pico-8 play session: hold ← + tap ❎

[t = 2 s] hold ← ~2s, tap ❎ ~4×
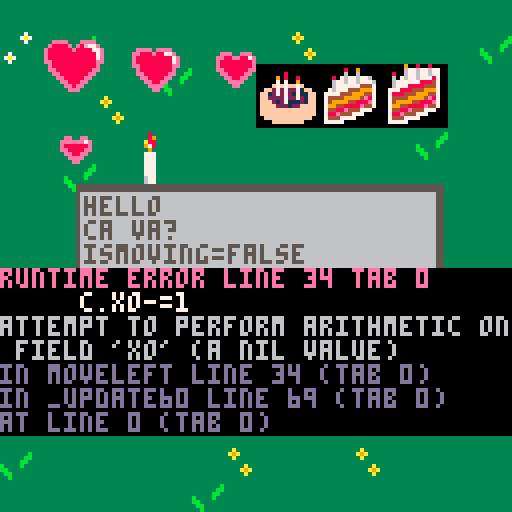

pico-8 cartridge
version 32
__lua__

function _init()
	
	frameindex,timer=1,0
	
	sprites={
			{
				id="bea",
				coords=
				{
					{x=0,y=0,w=12,h=15,xo=2,dxo=0,yo=0,dyo=1,flipx=false},
			 	{x=12,y=0,w=12,h=16,xo=2,dxo=1,yo=0,dyo=0,flipx=false},
					{x=23,y=0,w=12,h=16,xo=2,dxo=1,yo=0,dyo=0,flipx=false},
					{x=34,y=0,w=12,h=15,xo=2,dxo=0,yo=0,dyo=1,flipx=false},
					{x=46,y=0,w=12,h=16,xo=2,dxo=1,yo=0,dyo=0,flipx=false},
					{x=57,y=0,w=12,h=16,xo=2,dxo=1,yo=0,dyo=0,flipx=false}
				}
			}
		,{ 
				id="julien",
				coords=
				{
					{x=0,y=16,w=12,h=15,xo=-10,dxo=0,yo=0,dyo=1,flipx=false},
			 	{x=12,y=16,w=12,h=16,xo=-10,dxo=1,yo=0,dyo=0,flipx=false},
					{x=23,y=16,w=12,h=16,xo=-10,dxo=1,yo=0,dyo=0,flipx=false},
					{x=34,y=16,w=12,h=15,xo=-10,dxo=0,yo=0,dyo=1,flipx=false},
					{x=46,y=16,w=12,h=16,xo=-10,dxo=1,yo=0,dyo=0,flipx=false},
					{x=57,y=16,w=12,h=16,xo=-10,dxo=1,yo=0,dyo=0,flipx=false}
			 }	
			}
	,moveleft=function (self)
			for spr in all(self) do
	  		c=spr.coords
	  		c.xo-=1
   		c.flipx=true
	 	end
		end
	,moveright=function (self)
			for spr in all(self) do
	  		c=spr.coords
	  		c.xo+=1
   		spr.coords.flipx=false
	 	end
		end
	}
	
	inittext()
	--
	create_bougie()
end

function _update60()
bougie_anim()
 --

	-- increment timer and loop back to 0 every 6 frames
	timer=(timer+1)%6
	if (ismoving and timer==0 ) 
	   or (not ismoving and timer==0 and frameindex>1)
	then 
		-- increment frame and loop by the number of sprites in the table
		frameindex=(frameindex)%#sprites+1
	end
	--
	ismoving=false
--
	if btn(⬅️) 
	 then 
	 sprites:moveleft()
	 --	for i=1,4,1 do-- in all(sprites) do
	 	--	sprites{i}.xo-=1
	 	--	sprites{i}.flipx=true
	 		--
	 		--sprites2{i}.xo-=1
	 		--sprites2{i}.flipx=true
	 		--
	 		ismoving=true
	 		--		
	 	--end
	end 
	--
	if btn(➡️) 
	 then 
	 	for spr in all(sprites) do
	 		spr.xo+=1
	 		spr.flipx=false
	 		ismoving=true
	 	end
	end 
	-- 
----
		if btn(⬆️) 
	 then 
	 	for spr in all(sprites) do
	 		spr.yo-=1
	 		spr.flipx = false
	 		ismoving=true
	 	end
	end 
--
		if btn(⬇️) 
	 then 
	 	for spr in all(sprites) do
	 		spr.yo+=1
	 		spr.flipx = true
	 		ismoving=true
	 	end
	end
	--
end

function _draw()
cls()
draw_map()

	drawtext()
	
	--local sprite_bea=sprites[1].coords[frameindex]
	--sspr(sprite_bea.x,sprite_bea.y,sprite_bea.w,sprite_bea.h,56+sprite_bea.xo,56+sprite_bea.yo,sprite_bea.w,sprite_bea.h,sprite_bea.flipx)
 --local sprite2=sprites2[frameindex]
	--sspr(sprite2.x,sprite2.y,sprite2.w,sprite2.h,56+sprite2.xo,56+sprite2.yo,sprite2.w,sprite2.h,sprite2.flipx)
	--coeur
	spr(9,10,9,2,2)
	spr(11,30,9,2,2)
	spr(13,50,9,2,2)
	spr(45,10,29,2,2)
	--
--	local sprite2=sprites2[frameindex]
	--sspr(sprite2.x,sprite2.y,sprite2.w,sprite2.h,56+sprite2.xo,56+sprite2.yo,sprite2.w,sprite2.h,sprite2.flipx)
	--
	draw_bougie()
	--update_camera(sprites[frameindex])
	--
	if ismoving then
	 print ("ismoving=true")
	else print ("ismoving=false")
	end
--	print("sprite.xo "..sprite.xo)
--	print("sprite.yo "..sprite.yo)
--	print("sprite.x "..sprite.x)
--	print("sprite.y "..sprite.y)
--	print("sprite.w "..sprite.w)
--	print("sprite.h "..sprite.h)
--	print("--")
	--print(mid(0,sprite.xo,128))
--	print(flr((1+(sprite.xo+54))/128))
end
-->8
function inittext()
	text={}
	text.active=true
	text.str={}
	text.str={"hello","ca va?"}
end

function drawtext()
local x=20
local y=48
local w=108
local h= 80

--draw text box
rectfill(x-1,y-2,w+2,h+2,5)
rectfill(x,y,w,h,6)

	--write text
	for i=1,#text.str do
	
		local txt=text.str[i]
		local tx=x+1
		local ty=y-5+(i*6)
	
		print (txt,tx,ty,5)
	end
end


-->8
--map

function draw_map()
	map(0,0,0,0,128,64)
end

function check_flag(flag,x,y)
		local sprite=mget(x,y)
		return fget(sprite,flag)
end

--print (sprites.bea.coords[1].xo)

function update_camera(sprite)
 camx=flr((1+(sprites[1].coords.xo+54))/128)
	camx=mid(0,camx,camx)
	camy=flr((1+(sprite.yo+54))/128)
	camy=mid(0,camy,camy)
--	camx=mid(0,flr(64%sprite.xo)*64)
	--camx=flr((1+(sprite.xo-54))/128)*64
 --camy=mid(0,sprite.yo,128)
	camera(camx*128,camy*128)
end

--function update_camera_section(sprite)
--	camx=flr(sprite.xo/16)*16
--	camy=flr(sprite.xo/16)*16
--	camera(camx*8,camy*8)
--end
-->8
bougie_anim_time=0
bougie_anim_wait=0.05

bougies_sprite={65,67,69,67}
bougie_index=1
bougie_anim_time=time()
bougie_anim_wait=0.1

function create_bougie()
	bougie={x=10,y=10,sprite=65}
end

function draw_bougie()
	spr(bougie.sprite,30,30,2,2)
end

function bougie_anim()
	if time()-bougie_anim_time>bougie_anim_wait then
		bougie.sprite=bougies_sprite[bougie_index]
		bougie_anim_time=time()
		--
		bougie_index+=1
		if bougie_index>count(bougies_sprite) then
			bougie_index=1
		end
	end
end



function bougie_anim()
	if time()-bougie_anim_time>bougie_anim_wait then
		bougie.sprite=bougies_sprite[bougie_index]
		bougie_anim_time=time()
		--
		bougie_index+=1
		if bougie_index>count(bougies_sprite) then
			bougie_index=1
		end
	end
end

-->8
-- unlike spr(), this function
-- uses pixel locations on 
-- the sprite sheet instead 
-- of sprite numbers. 
-- the sprite sheet is treated 
-- as an image 128 pixels wide 
-- and 128 pixels high, 
-- where (0, 0) is the upper 
-- left corner.
-- if you know the sprite
-- number sp, you can get its 
-- coordinates in the sprite 
-- sheet (sx, sy) using this
-- formula:
-- sx, sy = 
--   (sp % 16) * 8
-- , (sp \ 16) * 8
__gfx__
00000044200000000422000000002420000000002420000000024400000000222000000000000000000000000000000000000000000000000000000000000000
000002444240000024442400000244424000000444424000002444240000022444400000000eeee000eeee000000000000000000000000000000000000000000
00002424462400044244624000242446240000242446240002244464200044244644000000e8888e0e8677e00000000000000000000000000000000000000000
0000224242520002242425200022424252000042424252000242244520002242425400000e888888e888877e0000eeee0eeee000000000000000000000000000
0000224461e2000224461e2000224461e20000224461e2000422461e2000224460e200000e8888888888887e000ee888e8877e0000000eee00eee00000000000
000442f47df000242f47df000042f47df0000242f47df000242f47df000242f47df000000e8888888888887e000e8888888887e00000ee88ee887e0000000000
0004222effe0004442effe0004452effe00044422effe0004442effe0004442effe000000ee88888888888ee000e8888888887e00000e88888888e0000000000
00222499200000422944000004229440000044299920000044292200004442944000000000e88888888888e0000ee88888888ee00000e88888888e0000000000
00044949920000004994000000099940000002992994000004999200000449944000000000ee888888888ee00000e88888888e000000ee888888ee0000000000
00e4494999ef000449990000000994900000fe9499944900029929000000099490000000000ee8888888ee000000ee888888ee0000000ee8888ee00000000000
00fe011119ff000114992000000994400000ff04444499000994990000000999200000000000ee88888ee00000000ee8888ee000000000ee88ee000000000000
0000011111000001111ef000000fe41110000001111100000f91112000000111f110000000000ee888ee0000000000ee88ee00000000000eeee0000000000000
000d1111111100d2111ff000000ffd11100001111111dd001ff111200000011ff1100000000000ee8ee000000000000eeee0000000000000ee00000000000000
0006dd10011d006d1111100000011dd100000d111002d6001111110000000151110000000000000eee00000000000000ee000000000000000000000000000000
00006d0001d000d60011000000011160000000d1000d6000d1002d00000001dd1000000000000000000000000000000000000000000000000000000000000000
0000000000000000001dd0000001dd0000000000000000000000d66000000d110000000000000000000000000000000000000000000000000000000000000000
00000000000000000000000000000000000000000000000000000000000000000000000000000900800800000000000000000000000000000000000000000000
00000044444000000444440000004444400000004444200000024444000000444440000000000677677677000000008009000000000000000000000000000000
00000444444400004444444000044444440000044444200000244444200000444444000000800677677677000000006006000000000000000000000000000000
00000442425200004424252000044242520000044242520000422445400004424254000000607677677787000008076776776000000000000000000000000000
0000044461f0000044461f0000044461f20000024461f0000022461f0000044460f2000000677777788847000006776776777600000000000000000000000000
000004f47df000004f47df000004f47df0000002f47df000002f47df000002f47df0000000677788884447000006777777444700000000ee00ee000000000000
0000006ffff0000002ffff0000002ffff00000022ffff0000002ffff0000002ffff000000777888444999700007677744499970000000eeeeee7e00000000000
0000067760000000577600000000776000000067776000000067770000000677700000000788844499944700077774449994470000000e888888e00000000000
00006767760000006776000000067770000006776776000000777600000007776000000007444499994e870007444499994e870000000ee8888ee00000000000
00f6676777f0000077770000000677700000ff7677766700067767000000067670000000074999944888e700074999944888e700000000ee88ee000000000000
00ff011117ff000016776000000766700000ff06677677000776770000000177600000000799448888e447000799448888e447000000000eeee0000000000000
00000111110000011116f000000ff61110000001111100000f71116000000111f1100000074488e444777000074488e44477700000000000ee00000000000000
000d1111111100dd111ff000000ffd11100001111111dd001ff111600000011ff11000000788e444777000000788e44477700000000000000000000000000000
0006dd10011d006d1111100000011dd100000d111002d60011111100000001511100000007444777700000000744477770000000000000000000000000000000
00006d0001d000d60011000000011160000000d1000d6000d1002d00000001dd1000000007777700000000000777770000000000000000000000000000000000
0000000000000000001dd0000001dd0000000000000000000000d66000000d110000000000000000000000000000000000000000000000000000000000000000
00000000000000000000000000000000000000000000000000000000000000000000000000000000000000000000000000000000000000000000000000000000
00000000000000000000000000000000000000000000000000000000000000000000000000000000000000000000000000000000000000000000000000000000
00000000000000000000000000000000000000000000000000000000000000080000000000000000000000000000000000000000000000000000000000000000
00000000000000080000000000000008000000000000000080000000000009080080000000000000000000000000000000000000000000000000000000000000
0000000000000008a0000000000000089000000000000008a0000000000007070090000000000000000000000000000000000000000000000000000000000000
000000000000008990000000000000a880000000000000a9800000000000f7f7ff7f000000000000000000000000000000000000000000000000000000000000
00000000000000888000000000000097800000000000009a0000000000ff27272271ff0000000000000000000000000000000000000000000000000000000000
000000000000000a00000000000000090000000000000008000000000ff1272721711ff000000000000000000000000000000000000000000000000000000000
000000000000007770000000000000777000000000000077700000000ff2222722721ff000000000000000000000000000000000000000000000000000000000
000000000000007770000000000000777000000000000077700000000fff212711121ff000000000000000000000000000000000000000000000000000000000
000000000000007770000000000000777000000000000077700000000ffff222122ffff000000000000000000000000000000000000000000000000000000000
000000000000007770000000000000777000000000000077700000000ffffffffffffff000000000000000000000000000000000000000000000000000000000
000000000000007770000000000000777000000000000077700000000ffffffffffffff000000000000000000000000000000000000000000000000000000000
0000000000000077700000000000007770000000000000777000000000ffffffffffff0000000000000000000000000000000000000000000000000000000000
000000000000006770000000000000677000000000000067700000000000ffffffff000000000000000000000000000000000000000000000000000000000000
00000000000000677000000000000067700000000000006770000000000000000000000000000000000000000000000000000000000000000000000000000000
00000000000000000000000000000000000000000000000000000000000000000000000000000000000000000000000000000000000000000000000000000000
00000000000000000000000000000000000000000000000000000000000000000000000000000000000000000000000000000000000000000000000000000000
00000000000000000000000000000000000000000000000000000000000000000000000000000000000000000000000000000000000000000000000000000000
00000000000000000000000000000000000000000000000000000000000000000000000000000000000000000000000000000000000000000000000000000000
00000000000000000000000000000000000000000000000000000000000000000000000000000000000000000000000000000000000000000000000000000000
00000000000000000000000000000000000000000000000000000000000000000000000000000000000000000000000000000000000000000000000000000000
00000000000000000000000000000000000000000000000000000000000000000000000000000000000000000000000000000000000000000000000000000000
00000000000000000000000000000000000000000000000000000000000000000000000000000000000000000000000000000000000000000000000000000000
00000000000000000000000000000000000000000000000000000000000000000000000000000000000000000000000000000000000000000000000000000000
00000000000000000000000000000000000000000000000000000000000000000000000000000000000000000000000000000000000000000000000000000000
00000000000000000000000000000000000000000000000000000000000000000000000000000000000000000000000000000000000000000000000000000000
00000000000000000000000000000000000000000000000000000000000000000000000000000000000000000000000000000000000000000000000000000000
00000000000000000000000000000000000000000000000000000000000000000000000000000000000000000000000000000000000000000000000000000000
00000000000000000000000000000000000000000000000000000000000000000000000000000000000000000000000000000000000000000000000000000000
00000000000000000000000000000000000000000000000000000000000000000000000000000000000000000000000000000000000000000000000000000000
00000000000000000000000000000000000000000000000000000000000000000000000000000000000000000000000000000000000000000000000000000000
00000000000000000000000000000000000000000000000000000000000000000000000000000000000000000000000000000000000000000000000000000000
00000000000000000000000000000000000000000000000000000000000000000000000000000000000000000000000000000000000000000000000000000000
00000000000000000000000000000000000000000000000000000000000000000000000000000000000000000000000000000000000000000000000000000000
00000000000000000000000000000000000000000000000000000000000000000000000000000000000000000000000000000000000000000000000000000000
00000000000000000000000000000000000000000000000000000000000000000000000000000000000000000000000000000000000000000000000000000000
00000000000000000000000000000000000000000000000000000000000000000000000000000000000000000000000000000000000000000000000000000000
00000000000000000000000000000000000000000000000000000000000000000000000000000000000000000000000000000000000000000000000000000000
00000000000000000000000000000000000000000000000000000000000000000000000000000000000000000000000000000000000000000000000000000000
00000000000000000000000000000000000000000000000000000000000000000000000000000000000000000000000000000000000000000000000000000000
00000000000000000000000000000000000000000000000000000000000000000000000000000000000000000000000000000000000000000000000000000000
00000000000000000000000000000000000000000000000000000000000000000000000000000000000000000000000000000000000000000000000000000000
00000000000000000000000000000000000000000000000000000000000000000000000000000000000000000000000000000000000000000000000000000000
00000000000000000000000000000000000000000000000000000000000000000000000000000000000000000000000000000000000000000000000000000000
00000000000000000000000000000000000000000000000000000000000000000000000000000000000000000000000000000000000000000000000000000000
00000000000000000000000000000000000000000000000000000000000000000000000000000000000000000000000000000000000000000000000000000000
00000000000000000000000000000000000000000000000000000000000000000000000000000000000000000000000000000000000000000000000000000000
00000000101010101010101010101010101010101010101010101010101010101010101000000000000000000000000000000000000000000000000000000000
00000000000000000000000000000000000000000000000000000000000000000000000000000000000000000000000000000000000000000000000000000000
00000000000000000000000000000000000000000000000000000000000000000000000000000000000000000000000000000000000000000000000000000000
00000000000000000000000000000000000000000000000000000000000000000000000000000000000000000000000000000000000000000000000000000000
00000000000000000000000000000000000000000000000000000000000000000000000000000000000000000000000000000000000000000000000000000000
00000000000000000000000000000000000000000000000000000000000000000000000000000000000000000000000000000000000000000000000000000000
00000000000000000000000000000000000000000000000000000000000000000000000000000000000000000000000000000000000000000000000000000000
00000000000000000000000000000000000000000000000000000000000000000000000000000000000000000000000000000000000000000000000000000000
00000000000000000000000000000000000000000000000000000000000000000000000000000000000000000000000000000000000000000000000000000000
00000000000000000000000000000000000000000000000000000000000000000000000000000000000000000000000000000000000000000000000000000000
00000000000000000000000000000000000000000000000000000000000000000000000000000000000000000000000000000000000000000000000000000000
00000000000000000000000000000000000000000000000000000000000000000000000000000000000000000000000000000000000000000000000000000000
00000000000000000000000000000000000000000000000000000000000000000000000000000000000000000000000000000000000000000000000000000000
00000000000000000000000000000000000000000000000000000000000000000000000000000000000000000000000000000000000000000000000000000000
00000000000000000000000000000000000000000000000000000000000000000000000000000000000000000000000000000000000000000000000000000000
00000000000000000000000000000000000000000000000000000000000000000000000000000000000000000000000000000000000000000000000000000000
33333333333333733333333333a33333000000000000000000000000000000000000000000000000000000000000000000000000000000000000000000000000
33333333333337a73333333b3a9a3333000000000000000000000000000000000000000000000000000000000000000000000000000000000000000000000000
3333333333333373333333bb33a33333000000000000000000000000000000000000000000000000000000000000000000000000000000000000000000000000
333333333333333333333bb333333333000000000000000000000000000000000000000000000000000000000000000000000000000000000000000000000000
3333333333333333b3333b3333333a33000000000000000000000000000000000000000000000000000000000000000000000000000000000000000000000000
3333333333733333bb3333333333a9a3000000000000000000000000000000000000000000000000000000000000000000000000000000000000000000000000
3333333337a733333bb3333333333a33000000000000000000000000000000000000000000000000000000000000000000000000000000000000000000000000
333333333373333333b3333333333333000000000000000000000000000000000000000000000000000000000000000000000000000000000000000000000000
__map__
c0c0c0c0c0c0c0c0c0c0c0c0c0c0c0c0c0c0c0c0c0c0c0c0c0c0c0c0c0c0c0c0c0c0c0c0c0c0c0c0c0c0c0c0c0c0c0c0c0c0c0c0c0c0c0c0000000000000000000000000000000000000000000000000000000000000000000000000000000000000000000000000000000000000000000000000000000000000000000000000
c1c0c2c0c0c0c0c0c0c3c0c0c0c0c0c2c0c0c0c0c0c0c0c0c0c0c0c0c0c0c0c0c0c0c0c0c0c0c0c0c0c0c0c0c0c0c0c0c0c0c0c0c0c0c0c0000000000000000000000000000000000000000000000000000000000000000000000000000000000000000000000000000000000000000000000000000000000000000000000000
c0c0c0c0c0c2c0c047482b2c292ac0c0c0c0c0c0c0c0c0c0c0c0c0c0c0c0c0c0c0c0c0c0c0c0c0c0c0c0c0c0c0c0c0c0c0c0c0c0c0c0c0c0000000000000000000000000000000000000000000000000000000000000000000000000000000000000000000000000000000000000000000000000000000000000000000000000
c0c0c0c3c0c0c0c057583b3c393ac0c0c0c0c3c0c0c0c0c0c0c0c0c0c0c0c0c0c0c0c0c0c0c0c0c0c0c0c0c0c0c0c0c0c0c0c0c0c0c0c0c0000000000000000000000000000000000000000000000000000000000000000000000000000000000000000000000000000000000000000000000000000000000000000000000000
c0c0c0c0c0c0c0c0c0c0c0c0c0c2c0c0c0c0c0c0c0c0c0c0c0c0c0c0c0c0c0c0c0c0c0c0c0c0c0c0c0c0c0c0c0c0c0c0c0c0c0c0c0c0c0c0000000000000000000000000000000000000000000000000000000000000000000000000000000000000000000000000000000000000000000000000000000000000000000000000
c0c0c2c0c0c0c0c0c0c0c0c0c0c0c0c0c1c0c0c0c0c0c3c0c0c0c1c0c0c0c0c0c0c0c0c0c0c0c0c0c0c0c0c0c0c0c0c0c0c0c0c0c0c0c0c0000000000000000000000000000000000000000000000000000000000000000000000000000000000000000000000000000000000000000000000000000000000000000000000000
c0c0c0c0c0c0c0c3c0c1c2c0c0c0c0c0c0c0c0c0c0c0c0c0c0c0c0c0c0c0c0c0c0c0c0c0c0c0c0c0c0c0c0c0c0c0c0c0c0c0c0c0c0c0c0c0000000000000000000000000000000000000000000000000000000000000000000000000000000000000000000000000000000000000000000000000000000000000000000000000
c0c0c0c0c0c0c0c0c0c2c0c0c3c0c0c0c0c0c0c0c0c0c0c2c0c0c0c0c0c0c0c0c0c0c0c0c0c0c0c0c0c0c0c0c0c0c0c0c0c0c0c0c0c0c0c0000000000000000000000000000000000000000000000000000000000000000000000000000000000000000000000000000000000000000000000000000000000000000000000000
c0c0c0c0c0c0c0c0c0c0c0c0c0c0c0c0c0c0c0c0c0c0c0c0c0c0c0c0c0c0c0c0c0c0c0c0c0c0c0c0c0c0c0c0c0c0c0c0c0c0c0c0c0c0c0c0000000000000000000000000000000000000000000000000000000000000000000000000000000000000000000000000000000000000000000000000000000000000000000000000
c0c1c0c0c3c0c0c0c0c0c3c0c0c0c3c0c0c0c0c0c0c0c0c0c0c0c0c0c0c0c0c0c0c0c0c0c0c0c0c0c0c0c0c0c0c0c0c0c0c0c0c0c0c0c0c0000000000000000000000000000000000000000000000000000000000000000000000000000000000000000000000000000000000000000000000000000000000000000000000000
c0c0c0c0c3c0c2c0c0c0c0c0c0c0c2c0c0c0c0c0c0c0c0c0c0c0c0c0c0c0c0c0c0c0c0c0c0c0c0c0c0c0c0c0c0c0c0c0c0c0c0c0c0c0c0c0000000000000000000000000000000000000000000000000000000000000000000000000000000000000000000000000000000000000000000000000000000000000000000000000
c0c0c0c0c0c0c0c0c1c0c0c0c0c0c1c0c0c0c0c3c0c0c0c0c0c0c0c0c0c0c0c0c0c0c0c0c0c0c0c0c0c0c0c0c0c0c0c0c0c0c0c0c0c0c0c0000000000000000000000000000000000000000000000000000000000000000000000000000000000000000000000000000000000000000000000000000000000000000000000000
c0c0c0c0c0c0c0c0c0c0c0c0c0c0c0c0c0c0c0c0c0c0c0c0c0c0c0c0c0c0c0c0c0c0c0c0c0c0c0c0c0c0c0c0c0c0c0c0c0c0c0c0c0c0c0c0000000000000000000000000000000000000000000000000000000000000000000000000000000000000000000000000000000000000000000000000000000000000000000000000
c0c0c0c0c0c0c0c0c0c0c0c0c0c0c0c0c0c0c3c0c0c0c0c0c0c2c0c0c0c0c0c0c0c0c0c0c0c0c0c0c0c0c0c0c0c0c0c0c0c0c0c0c0c0c0c0000000000000000000000000000000000000000000000000000000000000000000000000000000000000000000000000000000000000000000000000000000000000000000000000
c2c0c0c0c0c0c0c3c0c0c0c3c0c0c0c0c0c0c0c0c2c0c0c0c0c0c0c0c3c0c0c0c0c0c0c0c0c0c0c0c0c0c0c0c0c0c0c0c0c0c0c0c0c0c0c0000000000000000000000000000000000000000000000000000000000000000000000000000000000000000000000000000000000000000000000000000000000000000000000000
c0c0c0c0c0c0c2c0c0c0c0c0c0c0c0c0c0c0c0c0c0c0c0c0c0c0c0c0c0c0c0c0c0c0c0c0c0c0c0c0c0c0c0c0c0c0c0c0c0c0c0c0c0c0c0c0000000000000000000000000000000000000000000000000000000000000000000000000000000000000000000000000000000000000000000000000000000000000000000000000
c0c0c0c0c0c0c3c0c0c0c0c0c0c0c2c0c0c1c0c0c0c0c0c0c0c0c0c0c0c0c0c0c0c0c0c0c0c0c0c0c0c0c0c0c0c0c0c0c0c0c0c0c0c0c0c0000000000000000000000000000000000000000000000000000000000000000000000000000000000000000000000000000000000000000000000000000000000000000000000000
c0c0c0c0c0c0c0c0c0c0c1c0c0c0c0c0c0c0c0c1c0c0c0c0c0c2c0c0c0c0c0c0c0c0c0c0c0c0c0c0c0c0c0c0c0c0c0c0c0c0c0c0c0c0c0c0000000000000000000000000000000000000000000000000000000000000000000000000000000000000000000000000000000000000000000000000000000000000000000000000
c0c1c0c0c0c0c0c0c2c0c0c0c0c0c0c0c0c1c0c1c0c0c0c0c0c0c0c0c0c0c0c0c0c0c0c0c0c0c0c0c0c0c0c0c0c0c0c0c0c0c0c0c0c0c0c0000000000000000000000000000000000000000000000000000000000000000000000000000000000000000000000000000000000000000000000000000000000000000000000000
c0c0c0c0c0c0c0c0c1c0c0c0c0c0c0c0c0c0c0c0c0c0c0c0c3c3c0c0c0c0c0c0c0c0c0c0c0c0c0c0c0c0c0c0c0c0c0c0c0c0c0c0c0c0c0c0000000000000000000000000000000000000000000000000000000000000000000000000000000000000000000000000000000000000000000000000000000000000000000000000
c0c0c0c0c0c0c0c0c0c0c0c0c0c0c0c0c0c0c0c0c2c0c0c0c0c0c0c0c0c0c0c0c0c0c0c0c0c0c0c0c0c0c0c0c0c0c0c0c0c0c0c0c0c0c0c0000000000000000000000000000000000000000000000000000000000000000000000000000000000000000000000000000000000000000000000000000000000000000000000000
c0c0c0c0c0c0c0c0c0c0c0c0c0c0c0c0c0c0c0c0c0c0c0c0c0c0c0c0c0c0c0c0c0c0c0c0c0c0c0c0c0c0c0c0c0c0c0c0c0c0c0c0c0c0c0c0000000000000000000000000000000000000000000000000000000000000000000000000000000000000000000000000000000000000000000000000000000000000000000000000
c0c0c0c0c0c0c0c0c0c0c0c0c0c0c0c0c0c0c0c0c0c0c0c0c0c0c0c0c0c0c0c0c0c0c0c0c0c0c0c0c0c0c0c0c0c0c0c0c0c0c0c0c0c0c0c0000000000000000000000000000000000000000000000000000000000000000000000000000000000000000000000000000000000000000000000000000000000000000000000000
c0c0c0c0c0c0c0c0c0c0c0c0c0c0c0c0c0c0c0c0c0c0c0c0c0c0c0c0c0c0c0c0c0c0c0c0c0c0c0c0c0c0c0c0c0c0c0c0c0c0c0c0c0c0c0c0000000000000000000000000000000000000000000000000000000000000000000000000000000000000000000000000000000000000000000000000000000000000000000000000
c0c0c0c0c0c0c0c0c0c0c0c0c0c0c0c0c0c0c0c0c0c0c0c0c0c0c0c0c0c0c0c0c0c0c0c0c0c0c0c0c0c0c0c0c0c0c0c0c0c0c0c0c0c0c0c0000000000000000000000000000000000000000000000000000000000000000000000000000000000000000000000000000000000000000000000000000000000000000000000000
c0c0c0c0c0c0c0c0c0c0c0c0c0c0c0c0c0c0c0c0c0c0c0c0c0c0c0c0c0c0c0c0c0c0c0c0c0c0c0c0c0c0c0c0c0c0c0c0c0c0c0c0c0c0c0c0000000000000000000000000000000000000000000000000000000000000000000000000000000000000000000000000000000000000000000000000000000000000000000000000
c0c0c0c0c0c0c0c0c0c0c0c0c0c0c0c0c0c0c0c0c0c0c0c0c0c0c0c0c0c0c0c0c0c0c0c0c0c0c0c0c0c0c0c0c0c0c0c0c0c0c0c0c0c0c0c0000000000000000000000000000000000000000000000000000000000000000000000000000000000000000000000000000000000000000000000000000000000000000000000000
c0c0c0c0c0c0c0c0c0c0c0c0c0c0c0c0c0c0c0c0c0c0c0c0c0c0c0c0c0c0c0c0c0c0c0c0c0c0c0c0c0c0c0c0c0c0c0c0c0c0c0c0c0c0c0c0000000000000000000000000000000000000000000000000000000000000000000000000000000000000000000000000000000000000000000000000000000000000000000000000
c0c0c0c0c0c0c0c0c0c0c0c0c0c0c0c0c0c0c0c0c0c0c0c0c0c0c0c0c0c0c0c0c0c0c0c0c0c0c0c0c0c0c0c0c0c0c0c0c0c0c0c0c0c0c0c0000000000000000000000000000000000000000000000000000000000000000000000000000000000000000000000000000000000000000000000000000000000000000000000000
c0c0c0c0c0c0c0c0c0c0c0c0c0c0c0c0c0c0c0c0c0c0c0c0c0c0c0c0c0c0c0c0c0c0c0c0c0c0c0c0c0c0c0c0c0c0c0c0c0c0c0c0c0c0c0c0000000000000000000000000000000000000000000000000000000000000000000000000000000000000000000000000000000000000000000000000000000000000000000000000
c0c0c0c0c0c0c0c0c0c0c0c0c0c0c0c0c0c0c0c0c0c0c0c0c0c0c0c0c0c0c0c0c0c0c0c0c0c0c0c0c0c0c0c0c0c0c0c0c0c0c0c0c0c0c0c0000000000000000000000000000000000000000000000000000000000000000000000000000000000000000000000000000000000000000000000000000000000000000000000000
